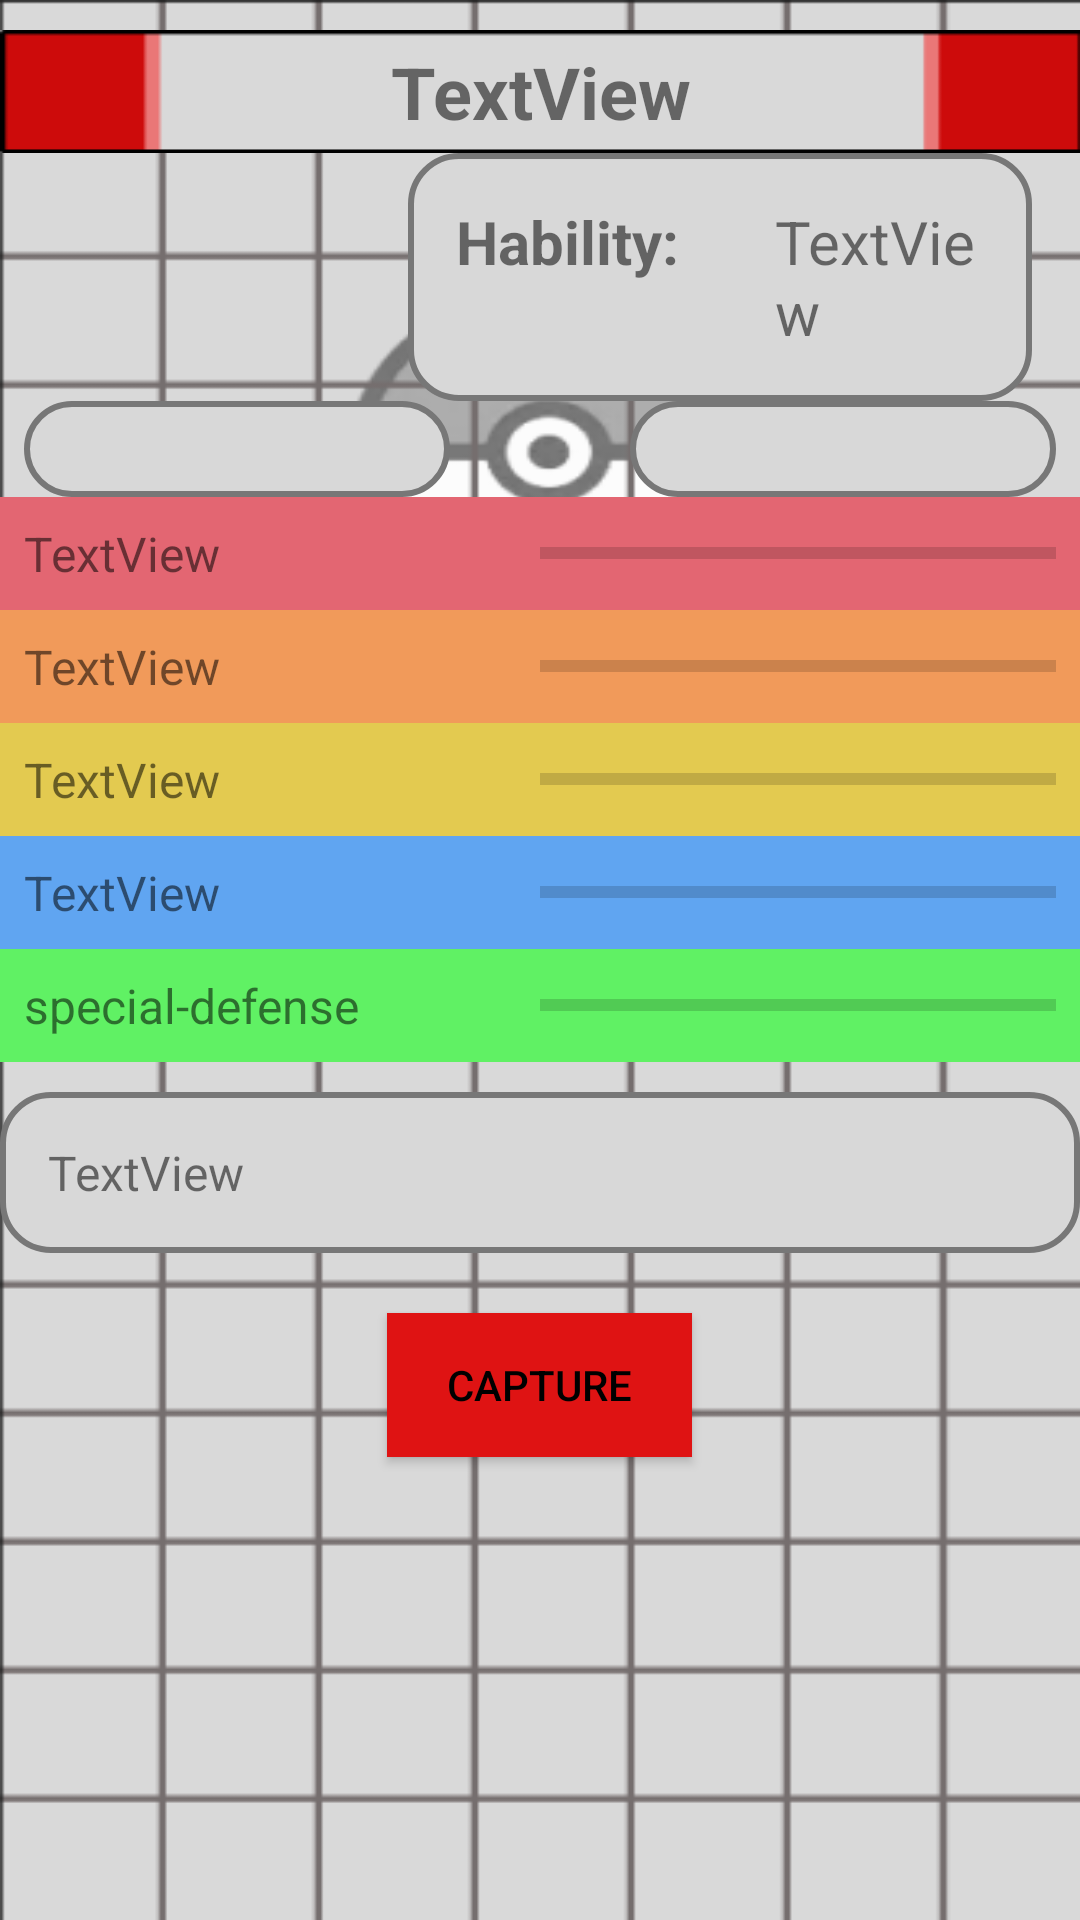

Reconstruct the res/layout file that produces this screen, plus the resources it refers to.
<!-- AndroidManifest.xml: application theme Theme.PokeDexLS -->
<!-- res/layout/activity_pokemon_detail.xml -->
<?xml version="1.0" encoding="utf-8"?>
<androidx.constraintlayout.widget.ConstraintLayout xmlns:android="http://schemas.android.com/apk/res/android"
    xmlns:app="http://schemas.android.com/apk/res-auto"
    xmlns:tools="http://schemas.android.com/tools"
    android:layout_width="match_parent"
    android:layout_height="match_parent"
    android:textAlignment="center"
    tools:context=".PokemonDetailActivity">

    <RelativeLayout
        android:layout_width="match_parent"
        android:layout_height="match_parent"
        android:background="@drawable/fondo2">

        <LinearLayout
            android:layout_width="match_parent"
            android:layout_height="match_parent"
            android:dividerPadding="20dp"
            android:orientation="vertical"
            android:paddingVertical="10dp"
            app:layout_constraintEnd_toEndOf="parent"
            app:layout_constraintStart_toStartOf="parent"
            app:layout_constraintTop_toTopOf="parent"
            app:layout_wrapBehaviorInParent="vertical_only">

            <TextView
                android:id="@+id/tvName"
                android:layout_width="match_parent"
                android:layout_height="41dp"
                android:background="@drawable/nombrepokemon"
                android:gravity="center"
                android:text="TextView"
                android:textAlignment="center"
                android:textSize="24sp"
                android:textStyle="bold" />

            <LinearLayout
                android:layout_width="match_parent"
                android:layout_height="wrap_content"
                android:orientation="horizontal"
                android:paddingLeft="16dp"
                android:paddingRight="16dp">

                <LinearLayout
                    android:layout_width="wrap_content"
                    android:layout_height="wrap_content"
                    android:orientation="horizontal">

                    <ImageView
                        android:id="@+id/ivtype1"
                        android:layout_width="60dp"
                        android:layout_height="80dp"
                        android:layout_weight="1"
                        android:src="@drawable/ic_launcher_foreground" />

                    <ImageView
                        android:id="@+id/ivtype2"
                        android:layout_width="60dp"
                        android:layout_height="80dp"
                        android:layout_weight="1"
                        android:src="@drawable/ic_launcher_foreground" />
                </LinearLayout>

                <LinearLayout
                    android:layout_width="wrap_content"
                    android:layout_height="wrap_content"
                    android:layout_gravity="start"
                    android:background="@drawable/rounded_background"
                    android:orientation="horizontal">

                    <TextView
                        android:id="@+id/tvType"
                        android:layout_width="wrap_content"
                        android:layout_height="wrap_content"
                        android:text="Hability:"
                        android:textAlignment="viewEnd"
                        android:textSize="20sp"
                        android:textStyle="bold"
                        android:paddingRight="16dp" />

                    <TextView
                        android:id="@+id/tvAbility"
                        android:layout_width="wrap_content"
                        android:layout_height="wrap_content"
                        android:text="TextView"
                        android:textSize="20sp"
                        android:paddingLeft="16dp" />
                </LinearLayout>
            </LinearLayout>

            <LinearLayout
                android:layout_width="match_parent"
                android:layout_height="wrap_content"
                android:orientation="horizontal">

                <TextView
                    android:id="@+id/space1"
                    android:layout_width="wrap_content"
                    android:layout_height="wrap_content"
                    android:text="  "
                    android:textSize="16sp" />

                <ImageView
                    android:id="@+id/ivFront"
                    android:layout_width="wrap_content"
                    android:layout_height="wrap_content"
                    android:layout_weight="1"
                    android:background="@drawable/rounded_background"
                    android:src="@drawable/ic_launcher_foreground" />

                <TextView
                    android:id="@+id/space2"
                    android:layout_width="60dp"
                    android:layout_height="wrap_content"
                    android:text=" "
                    android:textSize="16sp" />

                <ImageView
                    android:id="@+id/ivBack"
                    android:layout_width="wrap_content"
                    android:layout_height="wrap_content"
                    android:layout_weight="1"
                    android:background="@drawable/rounded_background"
                    android:src="@drawable/ic_launcher_foreground" />

                <TextView
                    android:id="@+id/space3"
                    android:layout_width="wrap_content"
                    android:layout_height="wrap_content"
                    android:text="  "
                    android:textSize="16sp" />
            </LinearLayout>

            <LinearLayout
                android:layout_width="match_parent"
                android:layout_height="wrap_content"
                android:background="#E36672"
                android:gravity="center_vertical"
                android:orientation="horizontal"
                android:padding="8dp">

                <TextView
                    android:id="@+id/tvStat1"
                    android:layout_width="0dp"
                    android:layout_height="wrap_content"
                    android:layout_weight="1"
                    android:text="TextView"
                    android:textSize="16sp" />

                <ProgressBar
                    android:id="@+id/pbar1"
                    style="?android:attr/progressBarStyleHorizontal"
                    android:layout_width="0dp"
                    android:layout_height="wrap_content"
                    android:layout_weight="1"
                    android:progressTint="#B30202" />
            </LinearLayout>

            <LinearLayout
                android:layout_width="match_parent"
                android:layout_height="wrap_content"
                android:background="#F19A5A"
                android:gravity="center_vertical"
                android:orientation="horizontal"
                android:padding="8dp">

                <TextView
                    android:id="@+id/tvStat2"
                    android:layout_width="0dp"
                    android:layout_height="wrap_content"
                    android:layout_weight="1"
                    android:text="TextView"
                    android:textSize="16sp" />

                <ProgressBar
                    android:id="@+id/pbar2"
                    style="?android:attr/progressBarStyleHorizontal"
                    android:layout_width="0dp"
                    android:layout_height="wrap_content"
                    android:layout_weight="1"
                    android:progressTint="#E66405" />
            </LinearLayout>

            <LinearLayout
                android:layout_width="match_parent"
                android:layout_height="wrap_content"
                android:background="#E3CA50"
                android:gravity="center_vertical"
                android:orientation="horizontal"
                android:padding="8dp">

                <TextView
                    android:id="@+id/tvStat3"
                    android:layout_width="0dp"
                    android:layout_height="wrap_content"
                    android:layout_weight="1"
                    android:text="TextView"
                    android:textSize="16sp" />

                <ProgressBar
                    android:id="@+id/pbar3"
                    style="?android:attr/progressBarStyleHorizontal"
                    android:layout_width="0dp"
                    android:layout_height="wrap_content"
                    android:layout_weight="1"
                    android:progressTint="#81800B" />
            </LinearLayout>

            <LinearLayout
                android:layout_width="match_parent"
                android:layout_height="wrap_content"
                android:background="#60A5F1"
                android:gravity="center_vertical"
                android:orientation="horizontal"
                android:padding="8dp">

                <TextView
                    android:id="@+id/tvStat4"
                    android:layout_width="0dp"
                    android:layout_height="wrap_content"
                    android:layout_weight="1"
                    android:text="TextView"
                    android:textSize="16sp" />

                <ProgressBar
                    android:id="@+id/pbar4"
                    style="?android:attr/progressBarStyleHorizontal"
                    android:layout_width="0dp"
                    android:layout_height="wrap_content"
                    android:layout_weight="1"
                    android:progressTint="#014EA3" />
            </LinearLayout>

            <LinearLayout
                android:layout_width="match_parent"
                android:layout_height="wrap_content"
                android:background="#60F164"
                android:gravity="center_vertical"
                android:orientation="horizontal"
                android:padding="8dp">

                <TextView
                    android:id="@+id/tvStat5"
                    android:layout_width="0dp"
                    android:layout_height="wrap_content"
                    android:layout_weight="1"
                    android:ellipsize="end"
                    android:singleLine="true"
                    android:text="special-defense"
                    android:textSize="16sp" />

                <ProgressBar
                    android:id="@+id/pbar5"
                    style="?android:attr/progressBarStyleHorizontal"
                    android:layout_width="0dp"
                    android:layout_height="wrap_content"
                    android:layout_weight="1"
                    android:progressTint="#099C0D" />
            </LinearLayout>

            <TextView
                android:id="@+id/tvDesc"
                android:layout_width="match_parent"
                android:layout_height="wrap_content"
                android:layout_marginTop="10dp"
                android:background="@drawable/rounded_background"
                android:padding="16dp"
                android:text="TextView"
                android:textSize="16sp" />

            <Button
                android:id="@+id/btnCapture"
                android:layout_width="wrap_content"
                android:layout_height="wrap_content"
                android:layout_gravity="center"
                android:layout_marginTop="20dp"
                android:paddingHorizontal="20dp"
                android:text="Capture"
                android:background="#DF1313"
                android:textColor="@android:color/black"/>

        </LinearLayout>
    </RelativeLayout>
</androidx.constraintlayout.widget.ConstraintLayout>
<!-- resources referenced by this layout -->
<resources>
  <!-- drawable fondo2: png bitmap (drawable, 14406 bytes) -->
  <!-- drawable nombrepokemon: png bitmap (drawable, 555 bytes) -->
  <!-- drawable rounded_background (drawable) -->
  <shape xmlns:android="http://schemas.android.com/apk/res/android">
      <solid android:color="#D8D8D8" />
      <corners android:radius="16dp" />
      <stroke
          android:width="2dp"
          android:color="#777777" />
      <padding
          android:left="16dp"
          android:top="16dp"
          android:right="16dp"
          android:bottom="16dp" />
  </shape>
  <style name="Theme.PokeDexLS" parent="Theme.MaterialComponents.DayNight.DarkActionBar">
          
          <item name="colorPrimary">#F80C0C</item>
          <item name="colorPrimaryVariant">#DA0D0D</item>
          <item name="colorOnPrimary">@color/white</item>
          
          <item name="colorSecondary">@color/black</item>
          <item name="colorSecondaryVariant">@color/black</item>
          <item name="colorOnSecondary">@color/black</item>
          
          <item name="android:statusBarColor">?attr/colorPrimaryVariant</item>
          
      </style>
  <!-- not gathered from this repository: default colours our renderer supplied (Android Studio template values) -->
  <color name="black">#FF000000</color>
  <color name="white">#FFFFFFFF</color>
</resources>
